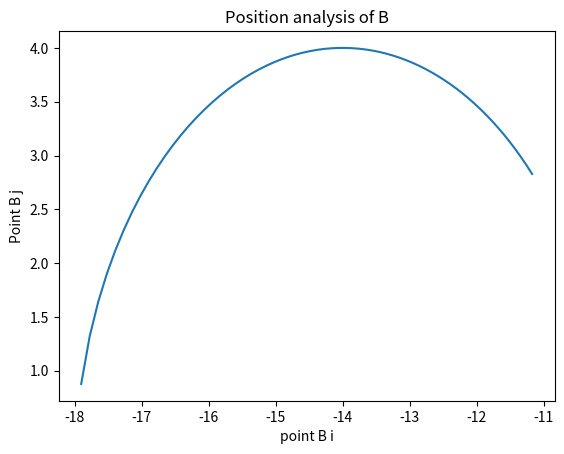
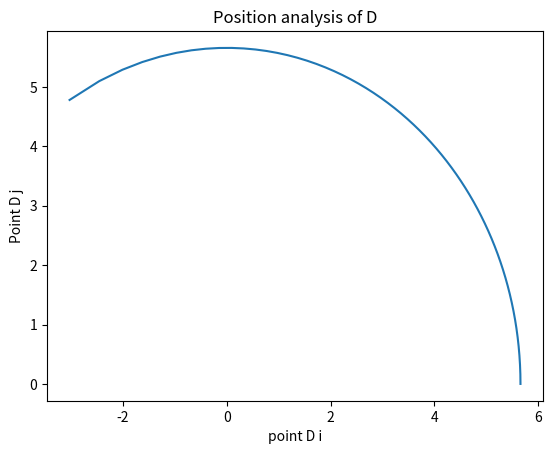
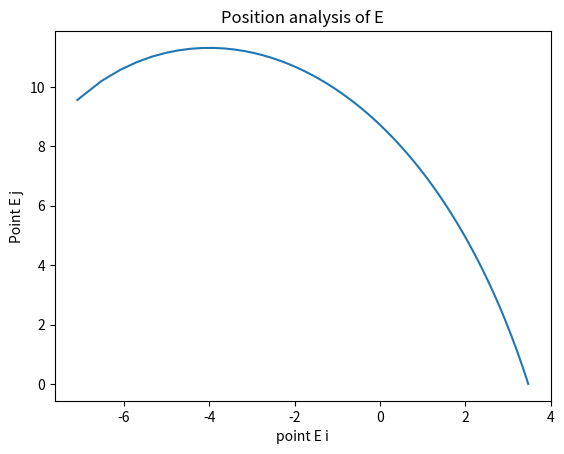
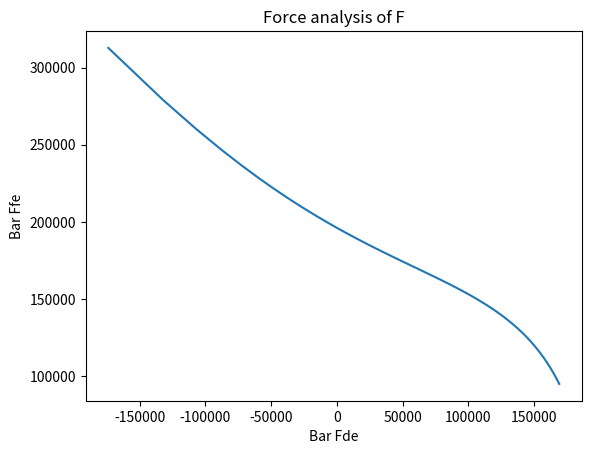
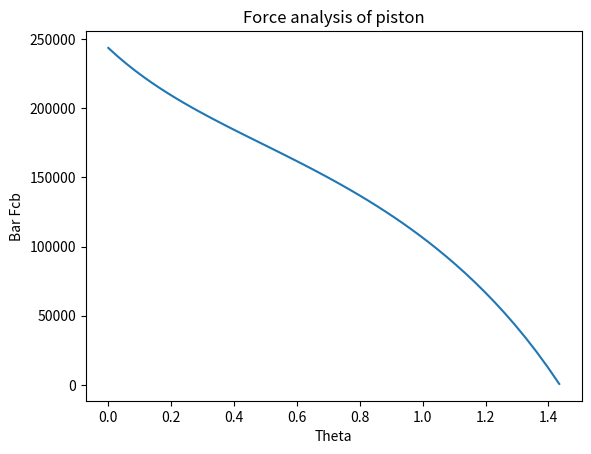
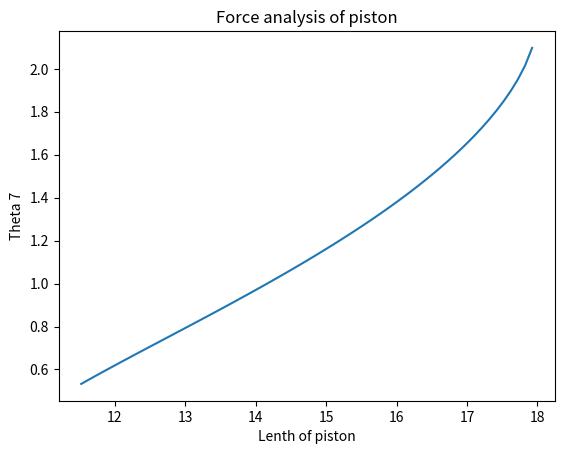
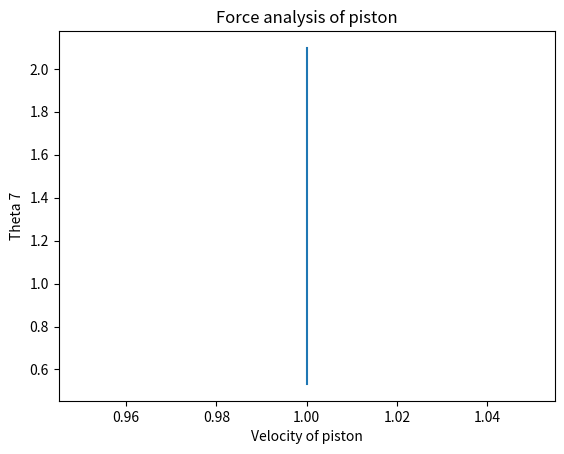
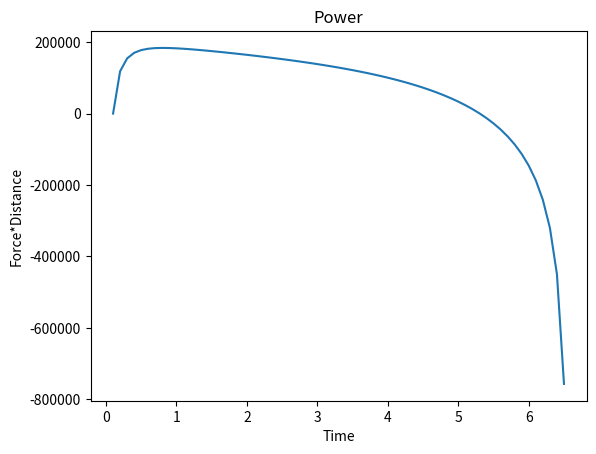

Recreate these plots in Python, in order.
#!/usr/bi\nenv python 2.7
#  Copyright 2017 Keegan Joseph Brophy
#
#    Licensed under the Apache License, Version 2.0 (the "License");
#    you may not use this file except in compliance with the License.
#    You may obtain a copy of the License at
#
#        http://www.apache.org/licenses/LICENSE-2.0
#
#    Unless required by applicable law or agreed to in writing, software
#    distributed under the License is distributed on an "AS IS" BASIS,
#    WITHOUT WARRANTIES OR CONDITIONS OF ANY KIND, either express or implied.
#    See the License for the specific language governing permissions and
#    limitations under the License.

from sympy import *
import matplotlib.pyplot as plt


class Vector(object):
	vectorCount = 0

	def __init__(self, i=0, j=0, k=0):
		self.d = sqrt(i**2+j**2+k**2)
		self.i = i
		self.j = j
		self.k = k
		Vector.vectorCount += 1


def twoangsolve1(r, t):
	A=-2*r[0]*r[3]*cos(t[0])-2*r[3]*r[2]
	B=-2*r[3]*r[0]*sin(t[0])
	C=r[3]**2+r[2]**2+r[0]**2-r[1]**2+2*r[2]*r[0]*cos(t[0])
	x = symbols('x')
	x,y=solve_linear(x,(B+(B**2-C**2+A**2)**.5)/(C-A))
	z,w=solve_linear(x,(B-(B**2-C**2+A**2)**.5)/(C-A))
	t32 = (-2 * atan(w))
	return float(t32)

def bargen(r, rp, rpp, t, tp, tpp, barnums=4):
	x = 0
	vectr = list()
	vectrp = list()
	vectrpp = list()
	while x < barnums:
		# r=r1(cos(t)I+sin(t)J
		vectr.append(Vector((r[x] * (cos(t[x]))), (r[x] * sin(t[x]))))
		# rp=rp(cos i+ sin j) +r(-tp sin I + tp cos J)
		vectrp.append(
			Vector(rp[x] * cos(t[x]) - r[x] * tp[x] * sin(t[x]), rp[x] * sin(t[x]) + r[x] * tp[x] * cos(t[x])))
		# rpp = rpp cos I sin J + r tpp -sin I + cos J - rtp^2 cos I + sinJ + 2rp tp -sinI + cos J
		vectrpp.append(Vector(
			rpp[x] * cos(t[x]) - r[x] * tpp[x] * sin(t[x]) - r[x] * ((tp[x]) ** 2) * cos(t[x]) - 2 * rp[x] * tp[
				x] * sin(t[x])
			, rpp[x] * sin(t[x]) + r[x] * tpp[x] * cos(t[x]) - r[x] * ((tp[x]) ** 2) * sin(t[x]) + 2 * rp[x] * tp[
				x] * cos(t[x])))
		x += 1
	return (vectr,vectrp,vectrpp)


def degtrad(t):
	rad = t*pi/180
	return float(rad)


def radtdeg(t):
	deg = t*180/pi
	return float(deg)

#def q6(bar2,bar3,bar4,bar5,bar6,bar7,bar8):
def q6(bar2,bar3,bar4,bar5,bar6):
	master1 = list()
	master2 = list()
	master3 = list()
	master4 = list()
	master5 = list()
	master6 = list()
	master7 = list()
	master8 = list()
	master9 = list()
	master10 = list()
	master11 = list()
	master12 = list()
	master13 = list()
	master14 = list()
	master15 = list()
	x=(14**2+4**2-2*14*4*cos(degtrad(45)))**.5
	var2=x
	w = 20000 * 9.81
	n=0.0
	while x <= bar2+bar3 :
		t0 = acos((x ** 2 + bar2 ** 2 - bar3 ** 2) / (2 * x * bar2))
		t2 = acos((bar3 ** 2 + bar2 ** 2 - x ** 2) / (2 * bar3 * bar2))
		tp0,tp2,tpp0,tpp2=var('tp0 tp2 tpp0 tpp2')
		r=[x,bar2,bar3]
		rp=[0,1,0]
		rpp=[0,0,0]
		t=[(pi-t0),pi,t2]
		tp=[tp0,0,tp2]
		tpp=[tpp0,0,tpp2]
		vr,vrp,vrpp=bargen(r,rp,rpp,t,tp,tpp,3)
		eq1=Eq(vrp[0].i,vrp[1].i+vrp[2].i)
		eq2=Eq(vrp[0].j,vrp[1].j+vrp[2].j)
		a,b=solve_linear(eq1)
		c,d=solve_linear(eq2)
		e,f=solve_linear(b,d)
		tp=[tp0,0,f]
		vr, vrp, vrpp = bargen(r, rp, rpp, t, tp, tpp, 3)
		eq1 = Eq(vrp[0].i, vrp[1].i + vrp[2].i)
		a,b=solve_linear(eq1)
		tp=[b,0,f]
		vr, vrp, vrpp = bargen(r, rp, rpp, t, tp, tpp, 3)
		eq1 = Eq(vrpp[0].i, vrpp[1].i + vrpp[2].i)
		eq2 = Eq(vrpp[0].j, vrpp[1].j + vrpp[2].j)
		a, b = solve_linear(eq1)
		c, d = solve_linear(eq2)
		e, f = solve_linear(b, d)
		tpp=[f,0,tpp2]
		vr, vrp, vrpp = bargen(r, rp, rpp, t, tp, tpp, 3)
		eq1 = Eq(vrpp[0].i, vrpp[1].i + vrpp[2].i)
		a, b = solve_linear(eq1)
		tpp=[f,0,b]
		vr, vrp, vrpp = bargen(r, rp, rpp, t, tp, tpp, 3)
		r1=[((2*(bar3**2))**.5),bar4,bar5,bar6]
		r1p=[0,0,0,0]
		r1pp=[0,0,0,0]
		t1=[(t[2]-degtrad(45)),var('t11'),pi,var('t13')]
		a=twoangsolve1(r1,t1)
		t1=[t1[0],t1[1],pi,a]
		t1p=[tp[2],var('tp11'),0,var('tp13')]
		t1pp=[tpp[2],var('tpp11'),0,var('tpp13')]
		v1r,v1rp,v1rpp=bargen(r1,r1p,r1pp,t1,t1p,t1pp,4)
		eq1 = Eq(v1r[0].i+v1r[1].i,v1r[2].i+v1r[3].i)
		a, b = solve(eq1)
		t1=[t1[0],a,pi,t1[3]]
		v1r,v1rp,v1rpp=bargen(r1,r1p,r1pp,t1,t1p,t1pp,4)
		eq1 = Eq(v1rp[0].i+v1rp[1].i,v1rp[2].i+v1rp[3].i)
		eq2 = Eq(v1rp[0].j+v1rp[1].j,v1rp[2].j+v1rp[3].j)
		a, b = solve_linear(eq1)
		c, d = solve_linear(eq2)
		e, f = solve_linear(b, d)
		t1p=[tp[2],var('tp11'),0,f]
		v1r, v1rp, v1rpp = bargen(r1, r1p, r1pp, t1, t1p, t1pp, 4)
		eq1 = Eq(v1rp[0].i + v1rp[1].i, v1rp[2].i + v1rp[3].i)
		a, b = solve_linear(eq1)
		t1p=[tp[2],b,0,f]
		v1r, v1rp, v1rpp = bargen(r1, r1p, r1pp, t1, t1p, t1pp, 4)
		eq1 = Eq(v1rpp[0].i + v1rpp[1].i, v1rpp[2].i + v1rpp[3].i)
		eq2 = Eq(v1rpp[0].j + v1rpp[1].j, v1rpp[2].j + v1rpp[3].j)
		a, b = solve_linear(eq1)
		c, d = solve_linear(eq2)
		e, f = solve_linear(b, d)
		t1pp=[tpp[2],f,0,var('tpp13')]
		v1r, v1rp, v1rpp = bargen(r1, r1p, r1pp, t1, t1p, t1pp, 4)
		eq1 = Eq(v1rpp[0].i + v1rpp[1].i, v1rpp[2].i + v1rpp[3].i)
		a, b = solve_linear(eq1)
		t1pp=[tpp[2],f,0,b]
		v1r, v1rp, v1rpp = bargen(r1, r1p, r1pp, t1, t1p, t1pp, 4)
		master1.append(vr[0].i)
		master2.append(vr[0].j)
		master3.append(v1r[0].i)
		master4.append(v1r[0].j)
		master5.append(v1r[0].i+v1r[1].i)
		master6.append(v1r[0].j+v1r[0].j)
		fad,fde,ffe,fcb=var('fad fde ffe fcb')
		eq1=Eq(ffe*cos(t1[3]),fde*cos(pi-t1[1]))
		eq2=Eq(ffe*sin(t1[3])+fde*sin(pi-t1[1]),w)
		a, b = solve_linear(eq1)
		c, d = solve_linear(eq2)
		e, f = solve_linear(b, d)
		ffe=f
		eq1=Eq(ffe*cos(t1[3]),fde*cos(pi-t1[1]))
		a, b = solve_linear(eq1)
		fde=b
		master7.append(fde)
		master8.append(ffe)
		fdei = fde * cos(pi - t1[1])
		fdej = fde * sin(pi - t1[1])
		eq1=Eq(r[2]*cos(t1[0]+degtrad(45))*sin(pi-t[0])*fcb+r[2]*sin(t1[0]+degtrad(45))*cos(pi-t[0])*fcb,r1[0]*cos(t1[0])*fdej+r1[0]*sin(t1[0])*fdei)
		a, b = solve_linear(eq1)
		fcb=b
		if fcb>0:
			master9.append(fcb)
			master10.append(t1[0])
		master11.append(r[0])
		master12.append(t1[3])
		master13.append(rp[1])
		n+=.1
		master14.append(n)
		master15.append(fcb*(x-var2)/n)
		x+=.1
	plt.figure(1)
	plt.plot(master1, master2)
	plt.title('Position analysis of B')
	plt.xlabel('point B i')
	plt.ylabel('Point B j')
	plt.savefig('1')

	plt.figure(2)
	plt.plot(master3, master4)
	plt.title('Position analysis of D')
	plt.xlabel('point D i')
	plt.ylabel('Point D j')
	plt.savefig('2')

	plt.figure(3)
	plt.plot(master5, master6)
	plt.title('Position analysis of E')
	plt.xlabel('point E i')
	plt.ylabel('Point E j')
	plt.savefig('3')

	plt.figure(4)
	plt.plot(master7,master8)
	plt.title('Force analysis of F')
	plt.xlabel('Bar Fde')
	plt.ylabel('Bar Ffe')
	plt.savefig('4')

	plt.figure(5)
	plt.plot(master10,master9)
	plt.title('Force analysis of piston')
	plt.xlabel('Theta')
	plt.ylabel('Bar Fcb')
	plt.savefig('5')

	plt.figure(6)
	plt.plot(master11, master12)
	plt.title('Force analysis of piston')
	plt.xlabel('Lenth of piston')
	plt.ylabel('Theta 7')
	plt.savefig('6')

	plt.figure(7)
	plt.plot(master13,master12)
	plt.title('Force analysis of piston')
	plt.xlabel('Velocity of piston')
	plt.ylabel('Theta 7')
	plt.savefig('7')
	plt.figure(8)
	plt.plot(master14,master15)
	plt.title('Power')
	plt.xlabel('Time')
	plt.ylabel('Force*Distance')
	plt.savefig('8')
	plt.show()


q6(14,4,4.5,3.2,7.75)
#q6(14,4,b4,b5,b6,b7,b8)
